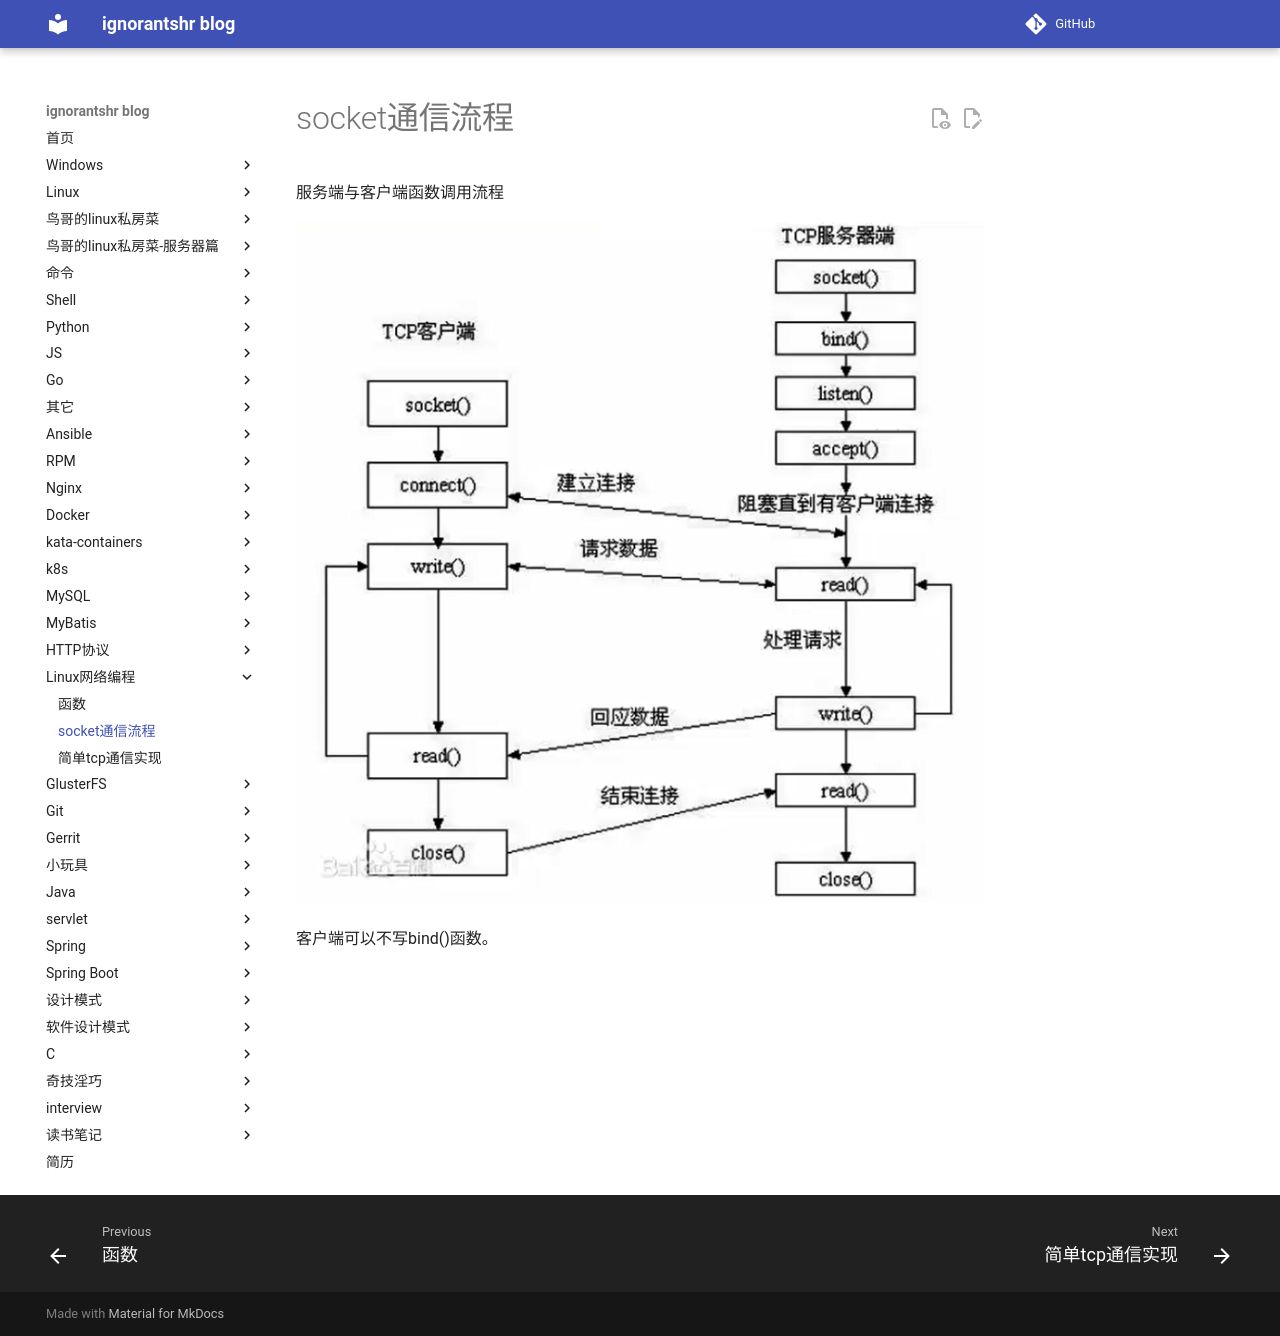

repository: ignorantshr/person-blog · page: linux网络编程/socket通信流程/index.html · generator: mkdocs

服务端与客户端函数调用流程

![socket通信流程图](img/socket通信流程图.png)

客户端可以不写bind()函数。
